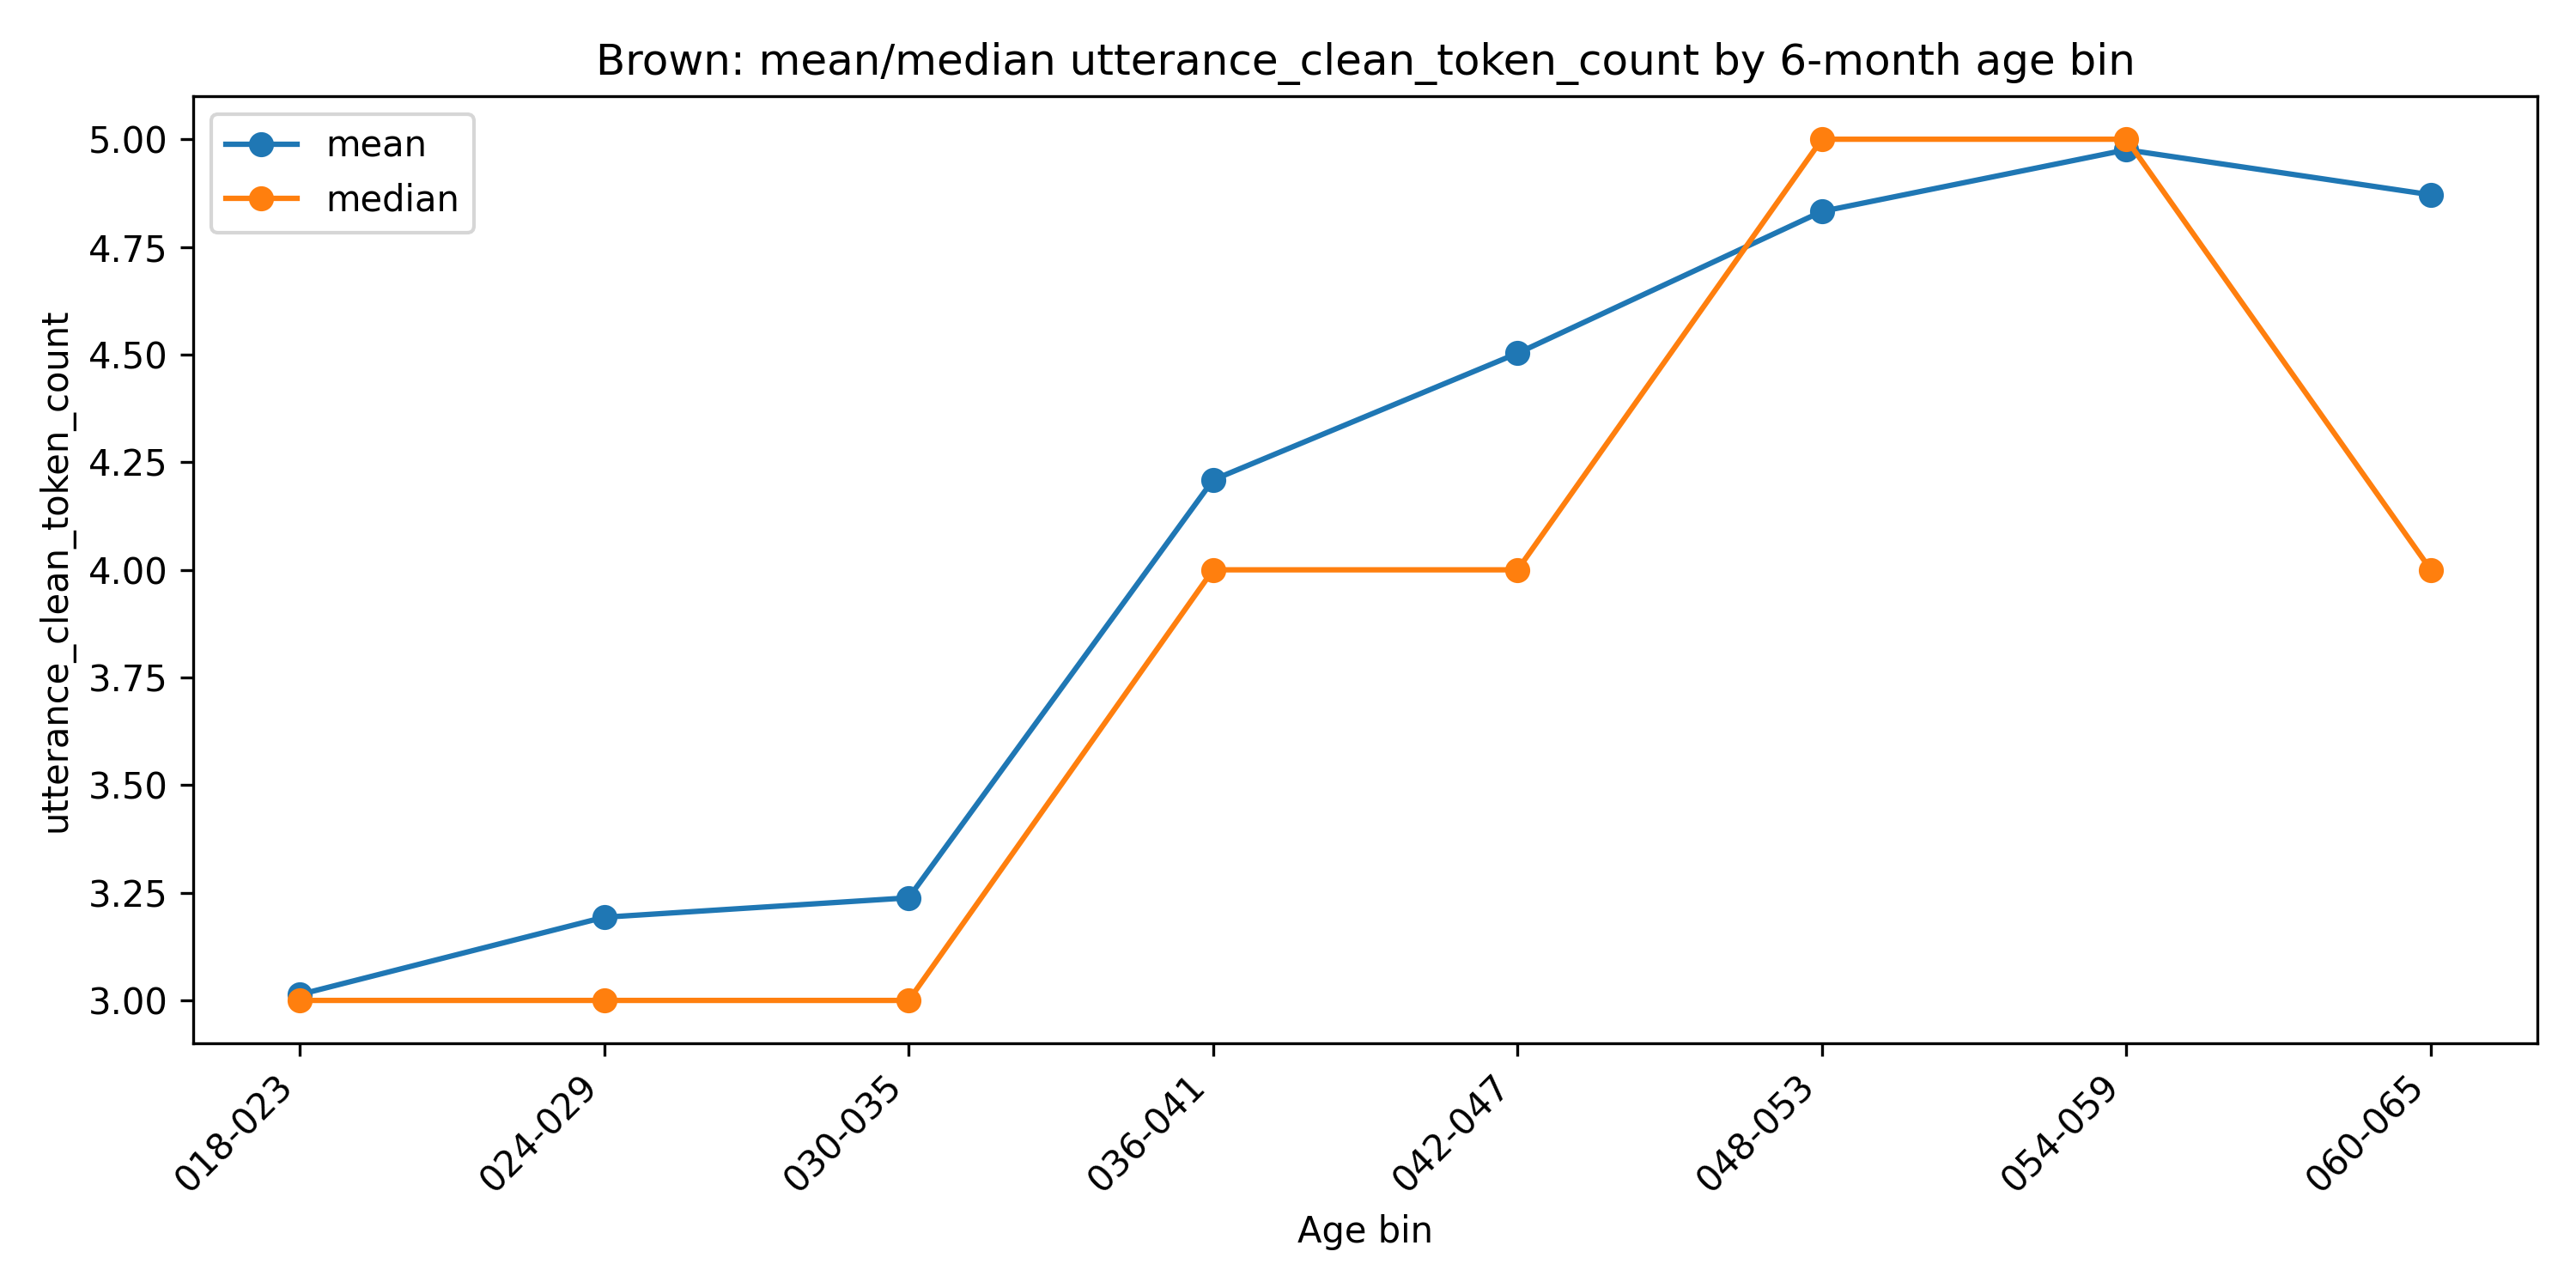

Values plotted in this chart, from the file beside it:
age_bin_6m, n, mean, median
018-023, 6849, 3.014, 3.0
024-029, 15125, 3.193, 3.0
030-035, 18096, 3.238, 3.0
036-041, 19391, 4.209, 4.0
042-047, 11844, 4.503, 4.0
048-053, 12683, 4.832, 5.0
054-059, 10242, 4.975, 5.0
060-065, 2581, 4.871, 4.0
